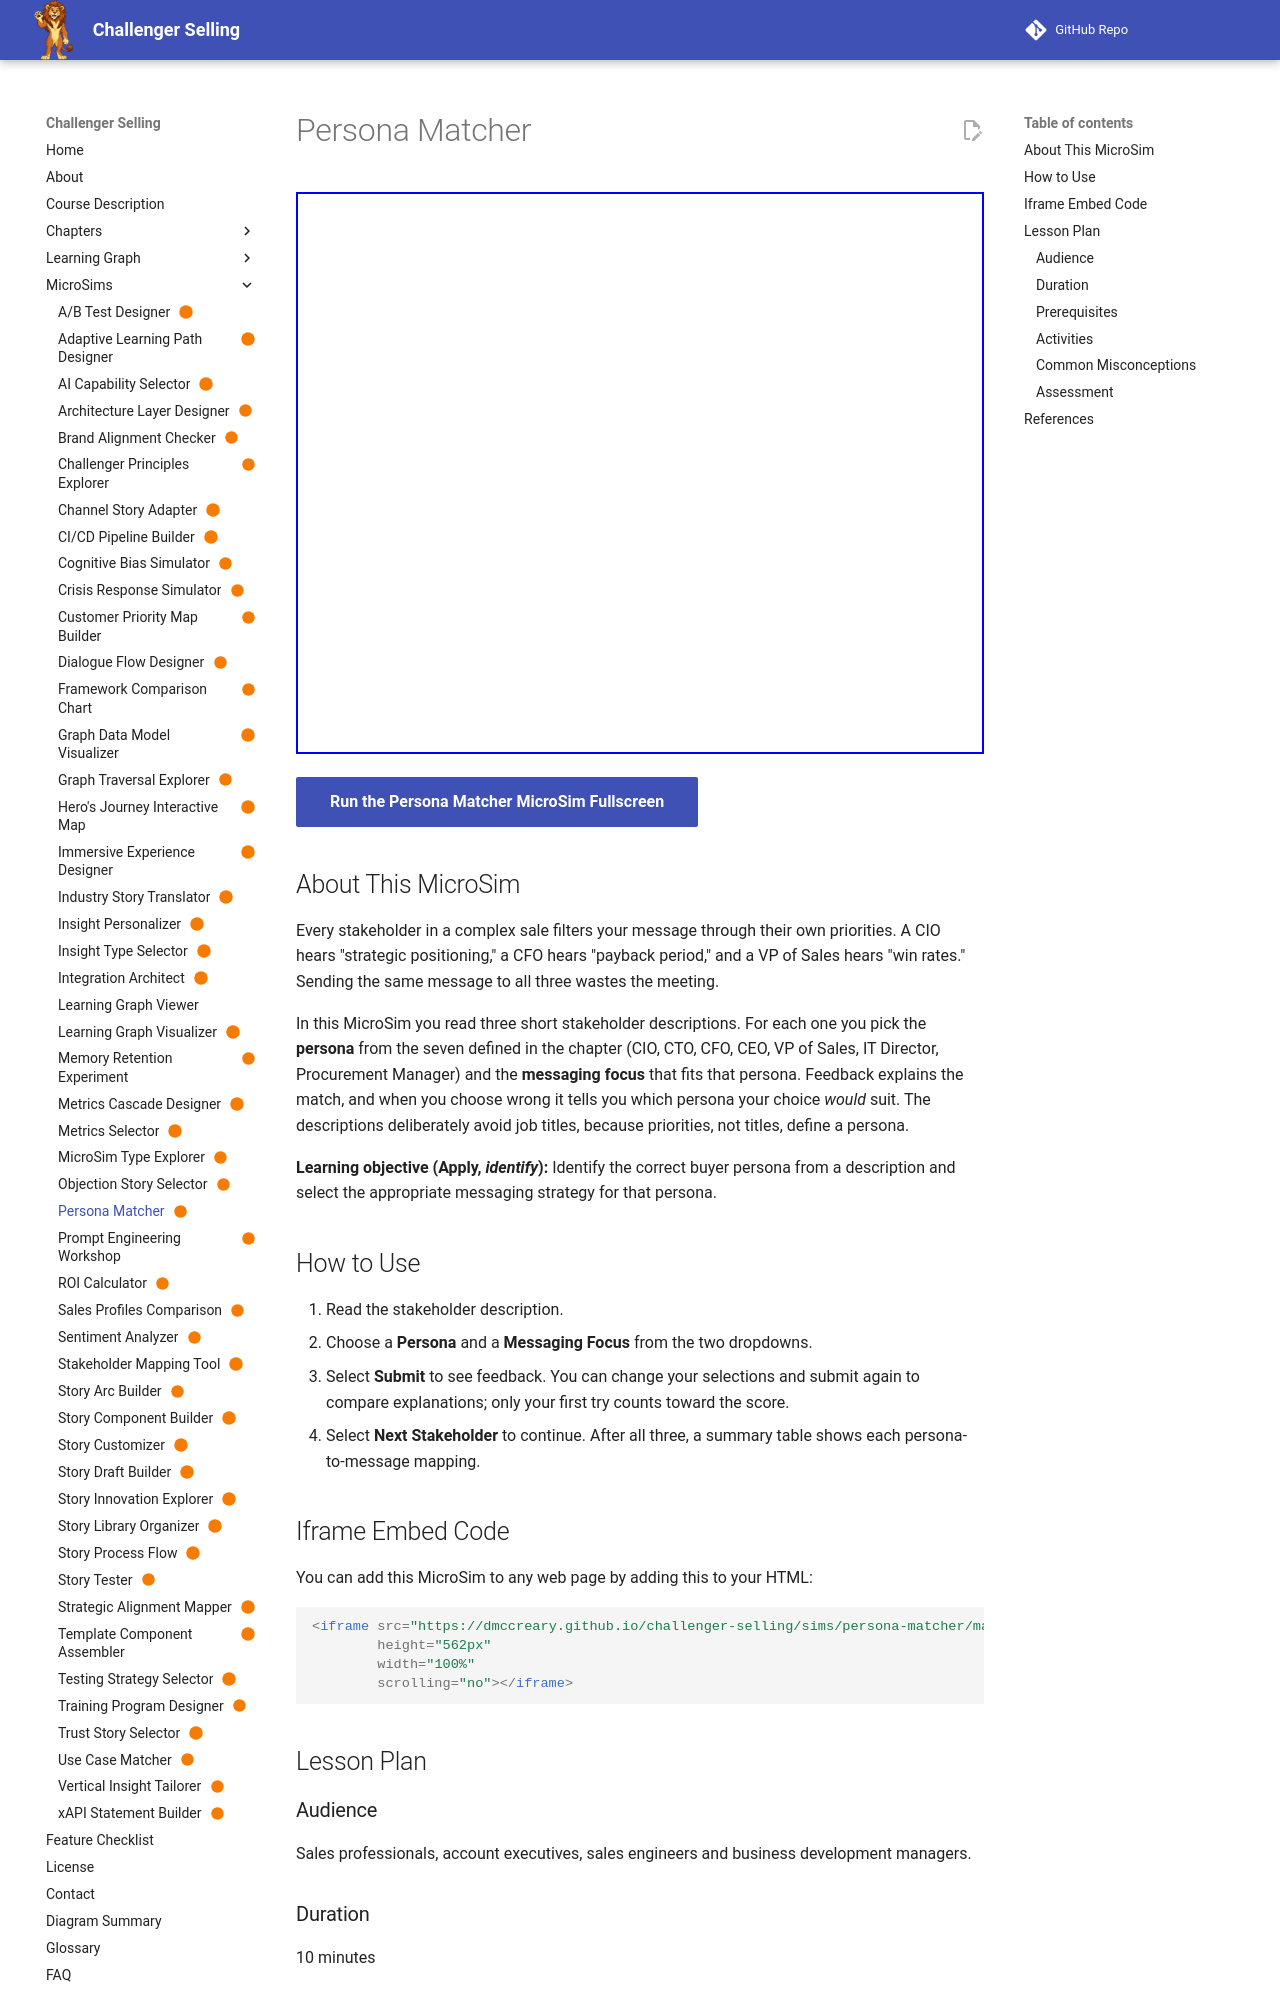

repository: dmccreary/challenger-selling · page: sims/persona-matcher/index.html · generator: mkdocs

---
title: "Persona Matcher"
description: "Step-through practice in which learners identify the buyer persona behind three stakeholder descriptions and choose the messaging focus that will resonate with each."
image: /sims/persona-matcher/persona-matcher.png
og:image: /sims/persona-matcher/persona-matcher.png
twitter:image: /sims/persona-matcher/persona-matcher.png
social:
   cards: false
status: built
---

# Persona Matcher

<iframe src="main.html" height="562px" width="100%" scrolling="no"></iframe>

[Run the Persona Matcher MicroSim Fullscreen](./main.html){ .md-button .md-button--primary }

## About This MicroSim

Every stakeholder in a complex sale filters your message through their own priorities. A CIO hears "strategic positioning," a CFO hears "payback period," and a VP of Sales hears "win rates." Sending the same message to all three wastes the meeting.

In this MicroSim you read three short stakeholder descriptions. For each one you pick the **persona** from the seven defined in the chapter (CIO, CTO, CFO, CEO, VP of Sales, IT Director, Procurement Manager) and the **messaging focus** that fits that persona. Feedback explains the match, and when you choose wrong it tells you which persona your choice *would* suit. The descriptions deliberately avoid job titles, because priorities, not titles, define a persona.

**Learning objective (Apply, *identify*):** Identify the correct buyer persona from a description and select the appropriate messaging strategy for that persona.

## How to Use

1. Read the stakeholder description.
2. Choose a **Persona** and a **Messaging Focus** from the two dropdowns.
3. Select **Submit** to see feedback. You can change your selections and submit again to compare explanations; only your first try counts toward the score.
4. Select **Next Stakeholder** to continue. After all three, a summary table shows each persona-to-message mapping.

## Iframe Embed Code

You can add this MicroSim to any web page by adding this to your HTML:

```html
<iframe src="https://dmccreary.github.io/challenger-selling/sims/persona-matcher/main.html"
        height="562px"
        width="100%"
        scrolling="no"></iframe>
```

## Lesson Plan

### Audience
Sales professionals, account executives, sales engineers and business development managers.
